Run: headless pygame with SDL's dummy video driver; simulated clock (each Clock.tick advances the game by its frame time, no real sleeping); random seed 0; keys injected as events and as key.get_pressed() state; no mouse input.
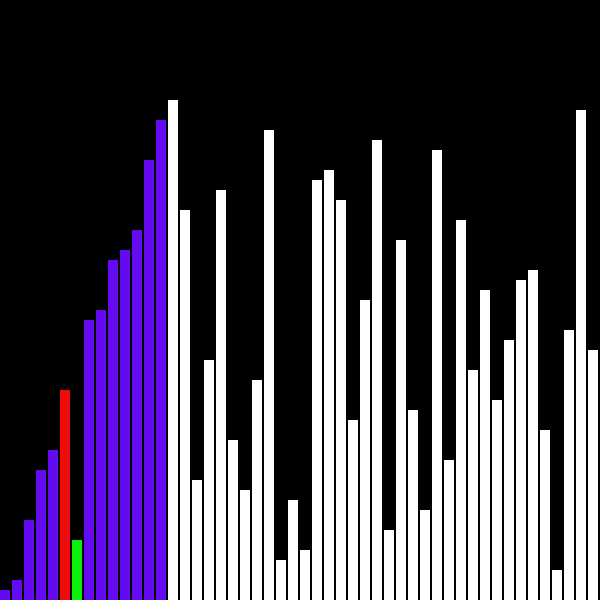
Frame 1 of 4 · flips 1–60 · no input
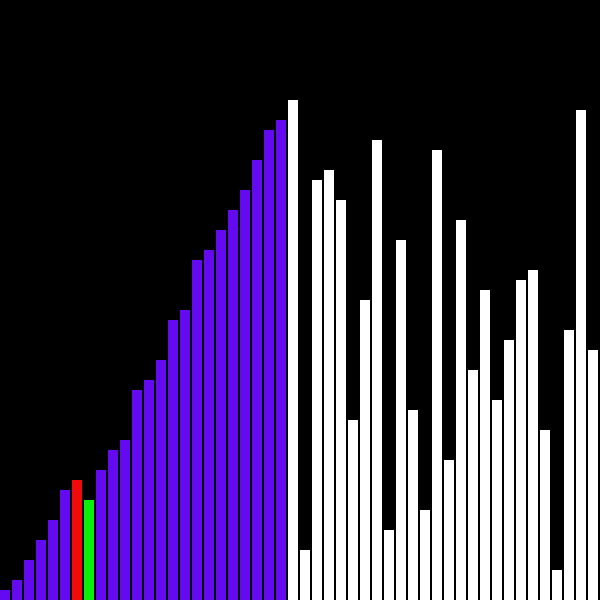
Frame 2 of 4 · flips 61–180 · tapped SPACE, RETURN · held RIGHT (→), D
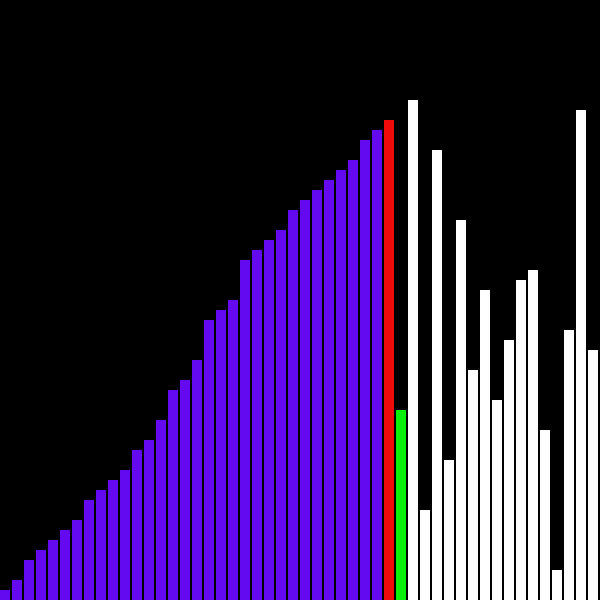
Frame 3 of 4 · flips 181–300 · held DOWN (↓), S
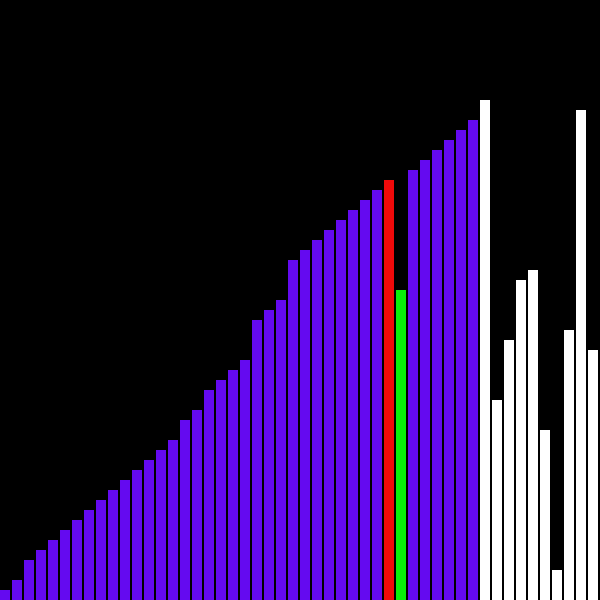
Frame 4 of 4 · flips 301–420 · held LEFT (←), A, UP (↑), W

The pygame program that drew these frames:

import pygame
import random
import time

screen = pygame.display.set_mode((600, 600))


def display_list(array: list, mini: int, cursor: int, a_sorted: int):
    arr = array.copy()
    for i in range(len(liste)):
        if i == mini:
            pygame.draw.rect(screen, (240, 10, 10), (i*12, 600-arr[i]*10, 10, arr[i]*10))
        elif i == cursor:
            pygame.draw.rect(screen, (10, 240, 10), (i*12, 600-arr[i]*10, 10, arr[i]*10))
        elif i < a_sorted:
            pygame.draw.rect(screen, (100, 10, 240), (i * 12, 600 - arr[i] * 10, 10, arr[i] * 10))
        else:
            pygame.draw.rect(screen, (255, 255, 255), (i*12, 600-arr[i]*10, 10, arr[i]*10))
    pygame.display.flip()
    screen.fill((0, 0, 0))
    time.sleep(0.01)


def selection_sort(array: list):
    arr = array.copy()
    for i in range(len(arr)-1):
        mini = arr[i]
        mini_i = i
        for j in range(i, len(arr)):
            if arr[j] < mini:
                mini = arr[j]
                mini_i = j
            display_list(arr, mini_i, j, i)
        arr[i], arr[mini_i] = mini, arr[i]
    return arr


def insertion_sort(array: list):
    arr = array.copy()
    for i in range(1, len(arr)):
        j = i
        while arr[j-1] > arr[j] and j>0:
            display_list(arr, j-1, j, i)
            arr[j-1], arr[j] = arr[j], arr[j-1]
            j -= 1
        display_list(arr, j - 1, j, i)
    return arr


if __name__ == "__main__":
    liste = list(range(1, 51))
    random.shuffle(liste)

    insertion_sort(liste)
    selection_sort(liste)
